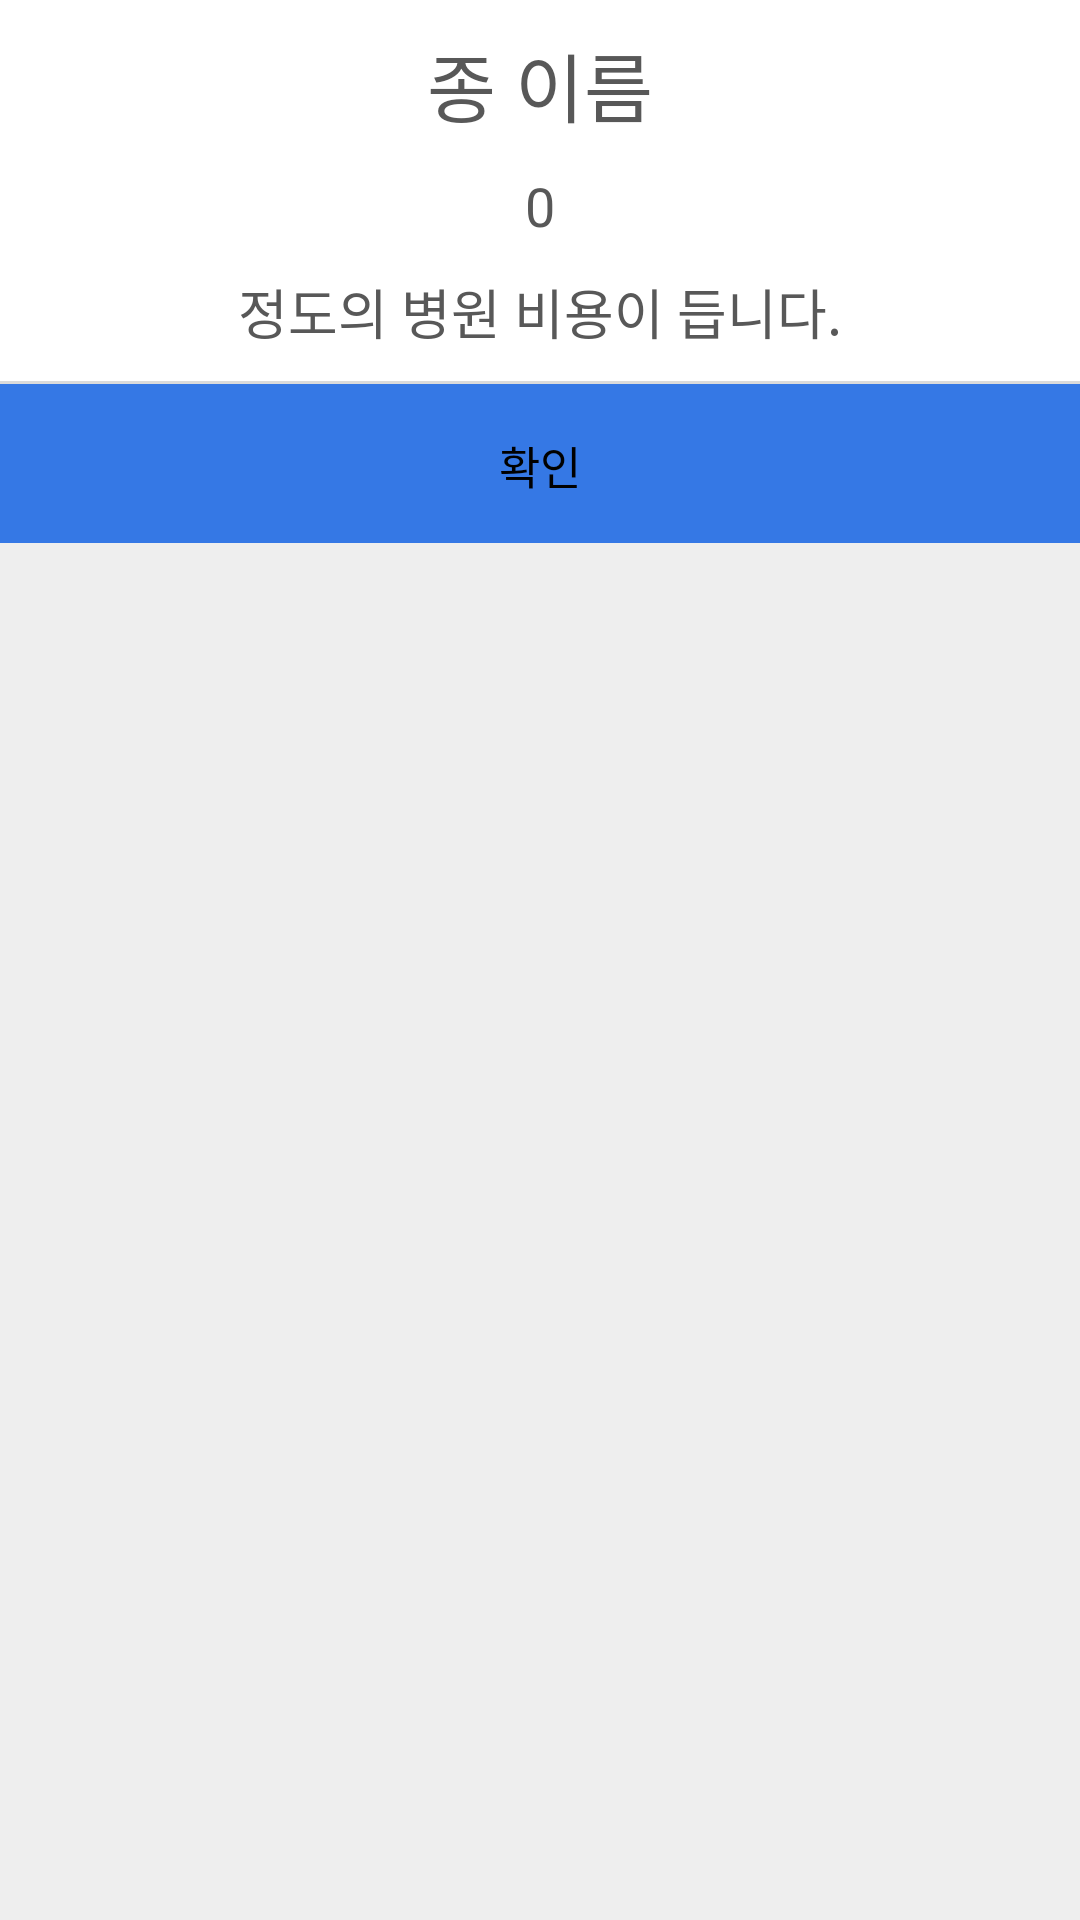

Android layout source for this screen:
<!-- AndroidManifest.xml: application theme AppTheme -->
<!-- res/layout/activity_popup_pet_info.xml -->
<?xml version="1.0" encoding="utf-8"?>
<LinearLayout xmlns:android="http://schemas.android.com/apk/res/android"
    android:layout_width="300dp"
    android:layout_height="wrap_content"
    android:orientation="vertical"
    android:background="#eeeeee">


    <LinearLayout
        android:layout_width="match_parent"
        android:layout_height="wrap_content"
        android:orientation="vertical"
        android:background="@color/colorWhite">


        <TextView
            android:id="@+id/species"
            android:layout_width="wrap_content"
            android:layout_height="wrap_content"
            android:layout_gravity="center"
            android:layout_marginTop="10dp"
            android:layout_marginBottom="10dp"
            android:text="종 이름"
            android:textColor="#585858"
            android:textSize="25sp" />




            <TextView
                android:id="@+id/avgCost"
                android:layout_width="wrap_content"
                android:layout_height="wrap_content"
                android:layout_gravity="center"
                android:layout_marginBottom="10dp"
                android:text="0"
                android:textColor="#585858"
                android:textSize="18sp" />

            <TextView
                android:layout_width="wrap_content"
                android:layout_height="wrap_content"
                android:layout_gravity="center"
                android:layout_marginBottom="10dp"
                android:text="정도의 병원 비용이 듭니다."
                android:textColor="#585858"
                android:textSize="18sp" />



    </LinearLayout>


    <View
        android:layout_width="match_parent"
        android:layout_height="1dp"
        android:background="#66bdbdbd" />



    <LinearLayout
        android:layout_width="match_parent"
        android:layout_height="wrap_content"
        android:gravity="center"
        android:orientation="horizontal">

        <Button
            android:id="@+id/ok_btn"
            android:layout_width="match_parent"
            android:layout_height="53dp"
            android:layout_weight="1"
            android:background="@color/colorAccent"
            android:gravity="center"
            android:padding="16dp"
            android:text="확인"
            android:textColor="#000000"
            android:textSize="15sp" />

    </LinearLayout>


</LinearLayout>
<!-- resources referenced by this layout -->
<resources>
  <color name="colorAccent">#3578E5</color>
  <color name="colorWhite">#ffffff</color>
  <style name="AppTheme" parent="Theme.AppCompat.Light.NoActionBar">
          
          <item name="colorPrimary">@color/colorPrimary</item>
          <item name="colorPrimaryDark">@color/colorPrimaryDark</item>
          <item name="colorAccent">@color/colorAccent</item>
      </style>
  <color name="colorPrimary">#4267B2</color>
  <color name="colorPrimaryDark">#4267B2</color>
</resources>
